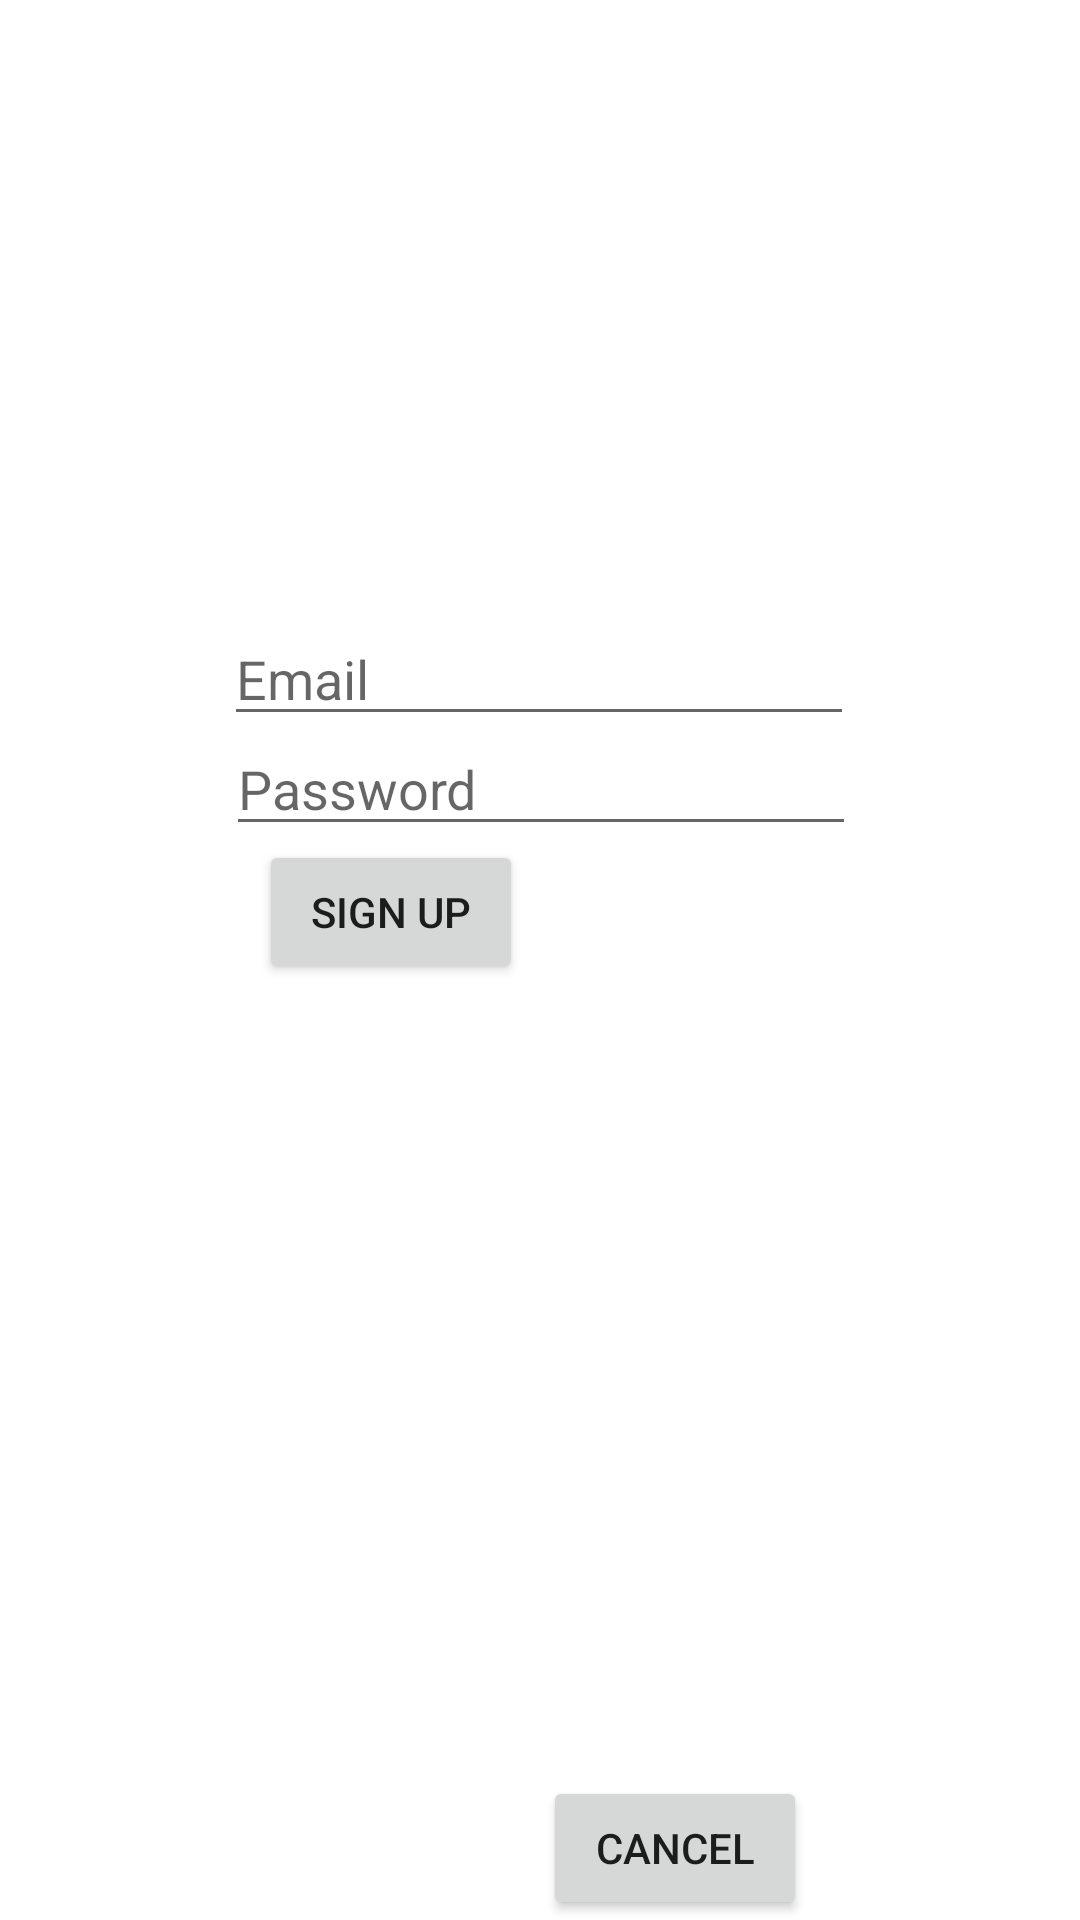

The Android layout XML behind this screen, and the referenced resources:
<!-- AndroidManifest.xml: application theme Theme.example -->
<!-- res/layout/activity_sign_up.xml -->
<?xml version="1.0" encoding="utf-8"?>
<androidx.constraintlayout.widget.ConstraintLayout xmlns:android="http://schemas.android.com/apk/res/android"
    xmlns:app="http://schemas.android.com/apk/res-auto"
    xmlns:tools="http://schemas.android.com/tools"
    android:layout_width="match_parent"
    android:layout_height="match_parent"
    tools:context=".SignUpActivity">

    <EditText
        android:id="@+id/Email"
        android:layout_width="wrap_content"
        android:layout_height="wrap_content"
        android:layout_marginTop="204dp"
        android:ems="10"
        android:inputType="textPersonName"
        android:hint="Email"
        app:layout_constraintBottom_toTopOf="@+id/editTextPasswordInSignUp"
        app:layout_constraintEnd_toEndOf="parent"
        app:layout_constraintHorizontal_bias="0.497"
        app:layout_constraintStart_toStartOf="parent"
        app:layout_constraintTop_toTopOf="parent"
        app:layout_constraintVertical_bias="0.67" />

    <EditText
        android:id="@+id/signUp"
        android:layout_width="wrap_content"
        android:layout_height="wrap_content"
        android:ems="10"
        android:inputType="textPassword"
        android:hint="Password"
        app:layout_constraintBottom_toBottomOf="parent"
        app:layout_constraintEnd_toEndOf="parent"
        app:layout_constraintHorizontal_bias="0.502"
        app:layout_constraintStart_toStartOf="parent"
        app:layout_constraintTop_toTopOf="parent"
        app:layout_constraintVertical_bias="0.402" />

    <Button
        android:id="@+id/buttonSignUp"
        android:layout_width="wrap_content"
        android:layout_height="wrap_content"
        android:layout_marginBottom="312dp"
        android:text="Sign Up"
        android:onClick="signup"
        app:layout_constraintBottom_toBottomOf="parent"
        app:layout_constraintEnd_toEndOf="parent"
        app:layout_constraintHorizontal_bias="0.318"
        app:layout_constraintStart_toStartOf="parent"
        app:layout_constraintTop_toBottomOf="@+id/editTextPasswordInSignUp"
        app:layout_constraintVertical_bias="0.98" />

    <Button
        android:id="@+id/buttonCancel"
        android:layout_width="wrap_content"
        android:layout_height="wrap_content"
        android:layout_marginEnd="72dp"
        android:text="cancel"
        android:onClick="cancel"
        app:layout_constraintBottom_toBottomOf="parent"
        app:layout_constraintEnd_toEndOf="parent"
        app:layout_constraintHorizontal_bias="0.254"
        app:layout_constraintStart_toEndOf="@+id/buttonSignUp"
        app:layout_constraintTop_toBottomOf="@+id/editTextPasswordInSignUp"
        app:layout_constraintVertical_bias="0.135" />
</androidx.constraintlayout.widget.ConstraintLayout>
<!-- resources referenced by this layout -->
<resources>
  <style name="Theme.example" parent="Theme.MaterialComponents.DayNight.DarkActionBar">
          
          <item name="colorPrimary">@color/purple_500</item>
          <item name="colorPrimaryVariant">@color/purple_700</item>
          <item name="colorOnPrimary">@color/white</item>
          
          <item name="colorSecondary">@color/teal_200</item>
          <item name="colorSecondaryVariant">@color/teal_700</item>
          <item name="colorOnSecondary">@color/black</item>
          
          <item name="android:statusBarColor" tools:targetApi="l">?attr/colorPrimaryVariant</item>
          
      </style>
  <color name="purple_500">#FF6200EE</color>
  <color name="purple_700">#FF3700B3</color>
  <color name="white">#FFFFFFFF</color>
  <color name="teal_200">#FF03DAC5</color>
  <color name="teal_700">#FF018786</color>
  <color name="black">#FF000000</color>
</resources>
